Dataset: obstacles (GitHub, locngohpe1/bmw). Classes: dynamic, static.

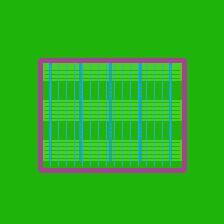
Label: static

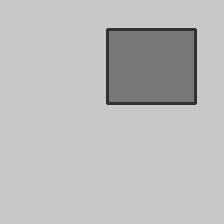
Label: static

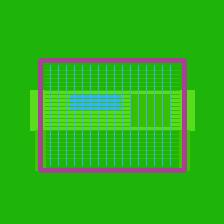
Label: static

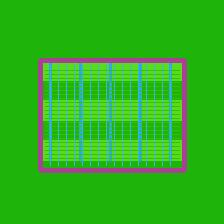
Label: static

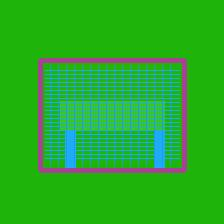
Label: static

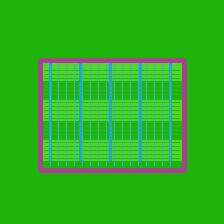
Label: static
